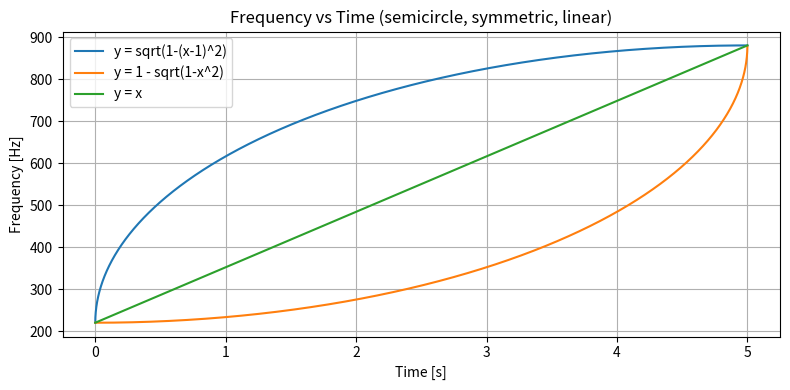

Source code (Python):
import numpy as np  # 数値計算用
import matplotlib.pyplot as plt  # グラフ描画用
from scipy.io.wavfile import write  # WAVファイル書き込み用

rate = 44100  # サンプリングレート
duration = 5  # 秒
f_start = 220  # 初期周波数
f_end = 880   # 最終周波数

t = np.linspace(0, duration, int(rate * duration), endpoint=False)  # 時間軸配列（0～5秒）
x_norm = t / duration  # 時間を0～1に正規化

# 半円弧型
y1 = np.sqrt(1 - (x_norm - 1)**2)  # y = sqrt(1 - (x-1)^2)
freqs1 = f_start + (f_end - f_start) * y1  # 周波数配列1

# y=xで線対称なカーブ
y2 = 1 - np.sqrt(1 - x_norm**2)  # y = 1 - sqrt(1 - x^2)
freqs2 = f_start + (f_end - f_start) * y2  # 周波数配列2

# 直線型
y3 = x_norm  # y = x
freqs3 = f_start + (f_end - f_start) * y3  # 周波数配列3

# サイン波生成（半円弧型）
phase1 = 2 * np.pi * np.cumsum(freqs1) / rate
data1 = 0.5 * np.sin(phase1)
data1_int16 = np.int16(data1 * 32767)
write("semicircle_freq.wav", rate, data1_int16)  # WAVファイルとして保存

# サイン波生成（線対称型）
phase2 = 2 * np.pi * np.cumsum(freqs2) / rate
data2 = 0.5 * np.sin(phase2)
data2_int16 = np.int16(data2 * 32767)
write("semicircle_freq_symmetric.wav", rate, data2_int16)  # WAVファイルとして保存

# サイン波生成（直線型）
phase3 = 2 * np.pi * np.cumsum(freqs3) / rate
data3 = 0.5 * np.sin(phase3)
data3_int16 = np.int16(data3 * 32767)
write("linear_freq.wav", rate, data3_int16)  # WAVファイルとして保存

# グラフ描画
plt.figure(figsize=(8,4))
plt.plot(t, freqs1, label="y = sqrt(1-(x-1)^2)")  # 半円弧型
plt.plot(t, freqs2, label="y = 1 - sqrt(1-x^2)")  # 線対称型
plt.plot(t, freqs3, label="y = x")  # 直線型
plt.xlabel("Time [s]")
plt.ylabel("Frequency [Hz]")
plt.title("Frequency vs Time (semicircle, symmetric, linear)")
plt.legend()
plt.grid()
plt.tight_layout()
plt.show()